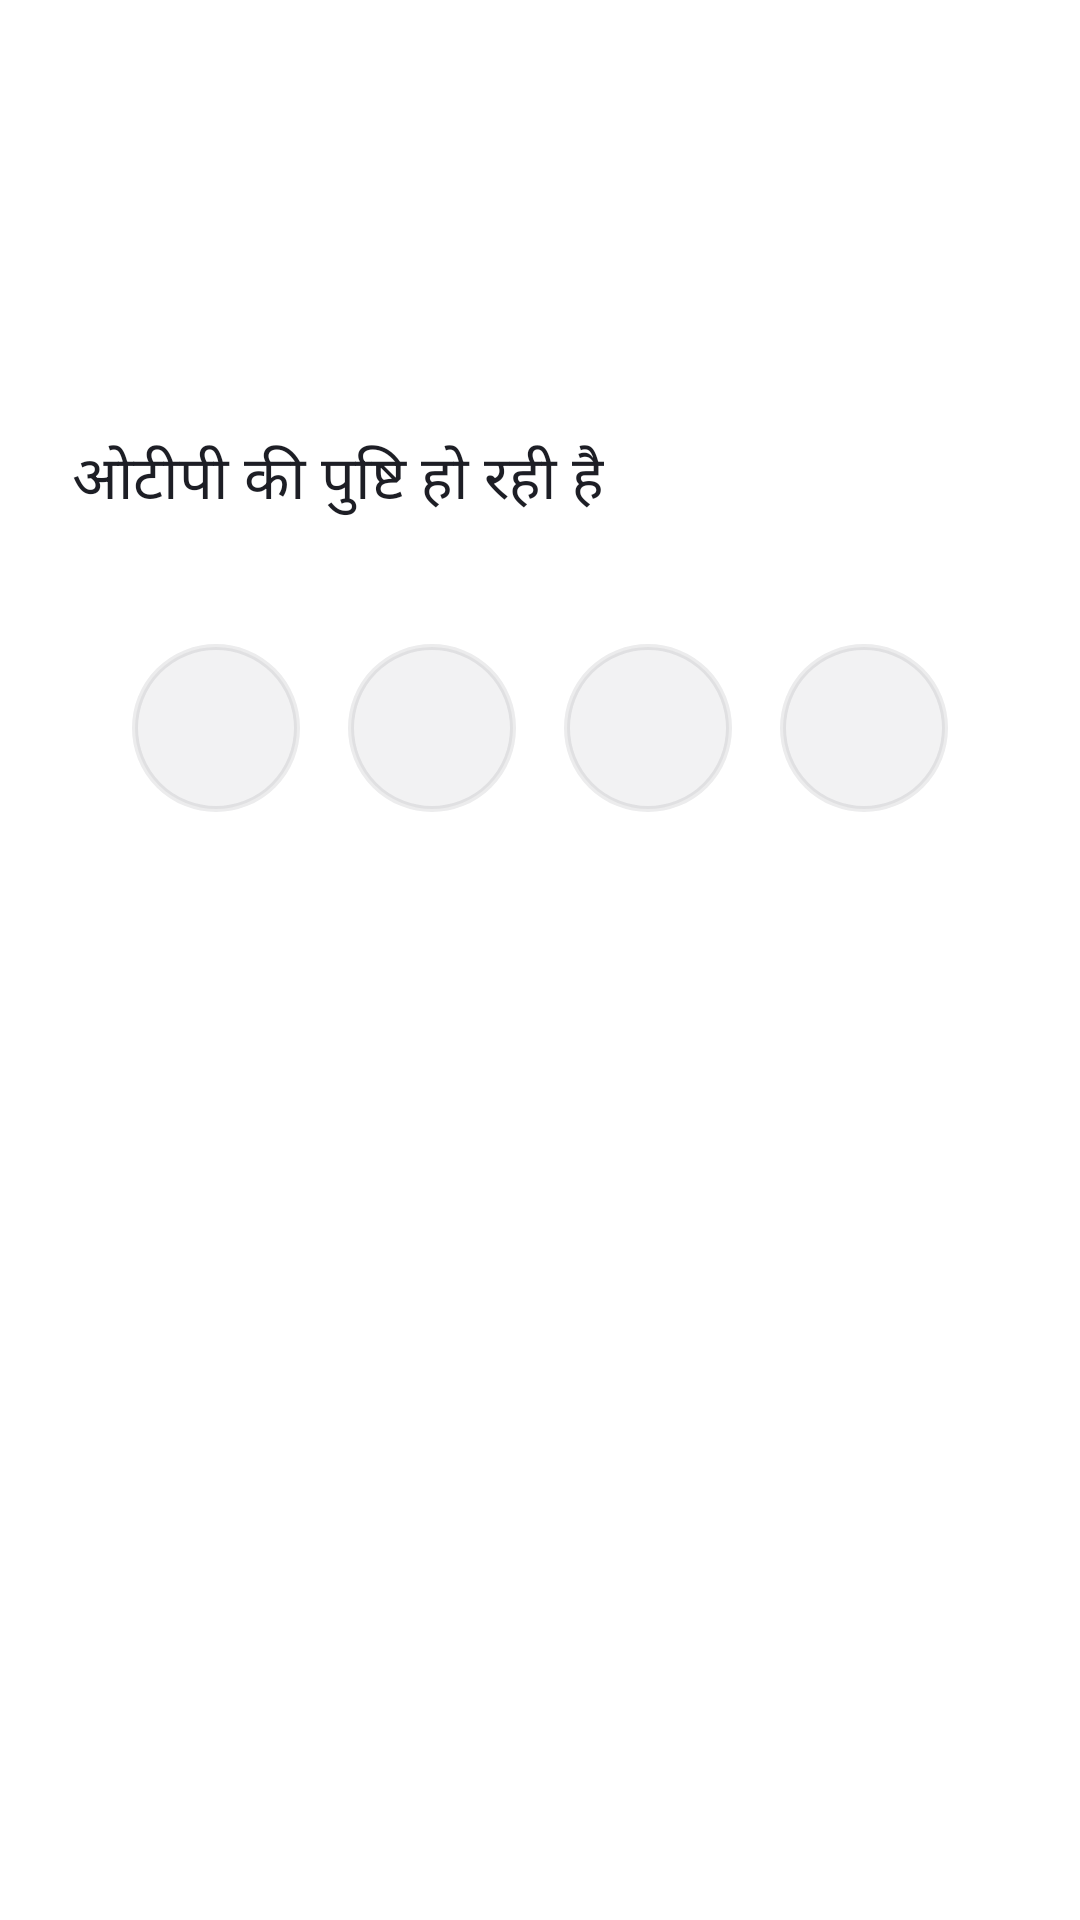

Layout XML and referenced resources for this Android screen:
<!-- AndroidManifest.xml: application theme Theme.CattleApp -->
<!-- res/layout/activity_otp.xml -->
<?xml version="1.0" encoding="utf-8"?>
<androidx.constraintlayout.widget.ConstraintLayout
    xmlns:android="http://schemas.android.com/apk/res/android"
    xmlns:app="http://schemas.android.com/apk/res-auto"
    xmlns:tools="http://schemas.android.com/tools"
    android:layout_width="match_parent"
    android:layout_height="match_parent">

    <LinearLayout
        android:id="@+id/toolbarll"
        android:layout_width="match_parent"
        android:layout_height="wrap_content"
        android:orientation="vertical"
        app:layout_constraintEnd_toEndOf="parent"
        app:layout_constraintStart_toStartOf="parent"
        app:layout_constraintTop_toTopOf="parent">

        <include
            android:id="@+id/toolbar"
            layout="@layout/lyt_toolbar" />
    </LinearLayout>

    <LinearLayout
        android:id="@+id/textlayout"
        android:layout_width="match_parent"
        android:layout_height="wrap_content"
        android:layout_marginLeft="@dimen/marginLeft"
        android:layout_marginRight="@dimen/marginRight"
        android:gravity="left"
        android:layout_marginTop="100dp"
        android:orientation="vertical"
        android:visibility="visible"
        app:layout_constraintEnd_toEndOf="parent"
        app:layout_constraintHorizontal_bias="0.0"
        app:layout_constraintStart_toStartOf="parent"
        app:layout_constraintTop_toBottomOf="@+id/toolbarll"
        app:layout_constraintVertical_bias="0.023">

        <TextView
            android:layout_width="wrap_content"
            android:layout_height="wrap_content"
            android:text="@string/verifying_otp"
            android:textColor="#1D1E25"
            android:textSize="@dimen/txt_20" />

        <TextView
            android:layout_width="match_parent"
            android:layout_height="wrap_content"
            android:inputType="textMultiLine"
            android:text="@string/please_enter_otp"
            android:textSize="@dimen/txt_14"
            android:visibility="gone"
            android:gravity="left"
            tools:ignore="TouchTargetSizeCheck" />

        <TextView
            android:id="@+id/mobileNumber"
            android:layout_width="match_parent"
            android:layout_height="wrap_content"
            android:inputType="textMultiLine"
            android:textSize="@dimen/txt_14"
            android:visibility="gone"
            android:gravity="left"
            tools:ignore="TouchTargetSizeCheck" />

    </LinearLayout>

    <LinearLayout
        android:id="@+id/llVerification"
        android:layout_width="match_parent"
        android:layout_height="wrap_content"
        android:layout_marginTop="40dp"
        android:layout_marginBottom="20dp"
        android:gravity="center"
        android:visibility="visible"
        android:orientation="vertical"
        app:layout_constraintEnd_toEndOf="parent"
        app:layout_constraintHorizontal_bias="0.0"
        app:layout_constraintStart_toStartOf="parent"
        app:layout_constraintTop_toBottomOf="@+id/textlayout">

        <LinearLayout
            android:id="@+id/linearLayout7"
            android:layout_width="match_parent"
            android:layout_height="wrap_content"
            android:gravity="center"
            android:orientation="horizontal"
            android:layout_marginLeft="@dimen/dimen_20dp"
            android:layout_marginRight="@dimen/dimen_20dp"
            android:visibility="visible"
            app:layout_constraintBottom_toBottomOf="parent"
            app:layout_constraintEnd_toEndOf="parent"
            app:layout_constraintHorizontal_bias="0.0"
            app:layout_constraintStart_toStartOf="parent"
            app:layout_constraintTop_toBottomOf="@+id/textlayout"
            app:layout_constraintVertical_bias="0.097">

            <EditText
                android:id="@+id/otp1"
                android:layout_width="56dp"
                android:layout_height="56dp"
                android:layout_marginRight="16dp"
                android:background="@drawable/otp_slight_black_circle"
                android:gravity="center"
                android:inputType="number"
                android:maxLength="1"
                android:orientation="horizontal"
                android:textColor="#242B42"
                android:textSize="@dimen/txt_20"
                android:textStyle="bold"
                tools:ignore="SpeakableTextPresentCheck" />
            <EditText
                android:id="@+id/otp2"
                android:layout_width="56dp"
                android:layout_height="56dp"
                android:layout_marginRight="16dp"
                android:background="@drawable/otp_slight_black_circle"
                android:gravity="center"
                android:inputType="number"
                android:maxLength="1"
                android:orientation="horizontal"
                android:textColor="#242B42"
                android:textSize="@dimen/txt_20"
                android:textStyle="bold"
                tools:ignore="SpeakableTextPresentCheck" />
            <EditText
                android:id="@+id/otp3"
                android:layout_width="56dp"
                android:layout_height="56dp"
                android:layout_marginRight="16dp"
                android:background="@drawable/otp_slight_black_circle"
                android:gravity="center"
                android:inputType="number"
                android:maxLength="1"
                android:orientation="horizontal"
                android:textColor="#242B42"
                android:textSize="@dimen/txt_20"
                android:textStyle="bold"
                tools:ignore="SpeakableTextPresentCheck" />

            <EditText
                android:id="@+id/otp4"
                android:layout_width="56dp"
                android:layout_height="56dp"
                android:background="@drawable/otp_slight_black_circle"
                android:gravity="center"
                android:inputType="number"
                android:maxLength="1"
                android:orientation="horizontal"
                android:textColor="#242B42"
                android:textSize="@dimen/txt_20"
                android:textStyle="bold"
                tools:ignore="SpeakableTextPresentCheck" />
        </LinearLayout>

        <Button
            android:id="@+id/verify"
            android:layout_width="match_parent"
            android:layout_height="45dp"
            android:layout_marginTop="30dp"
            android:layout_marginLeft="@dimen/dimen_20dp"
            android:layout_marginRight="@dimen/dimen_20dp"
            android:layout_weight="1"
            android:background="@drawable/big_button"
            android:textStyle="bold"
            android:gravity="center"
            android:text="@string/verify"
            android:textAllCaps="false"
            android:textColor="@color/white"
            android:textSize="@dimen/txt_14"
            android:visibility="gone"
            app:layout_constraintBottom_toBottomOf="parent"
            app:layout_constraintEnd_toEndOf="parent"
            app:layout_constraintHorizontal_bias="0.493"
            app:layout_constraintStart_toStartOf="parent"
            app:layout_constraintTop_toBottomOf="@+id/linearLayout6"
            app:layout_constraintVertical_bias="0.069" />

        <TextView
            android:id="@+id/resendOtp"
            android:layout_width="match_parent"
            android:layout_height="wrap_content"
            android:layout_centerInParent="true"
            android:layout_marginTop="15dp"
            android:layout_marginLeft="@dimen/dimen_20dp"
            android:layout_marginRight="@dimen/dimen_20dp"
            android:gravity="center"
            android:text="@string/resend_otp"
            android:inputType="textMultiLine"
            android:visibility="gone"
            android:textColor="@color/black"
            android:textSize="@dimen/txt_12" />
    </LinearLayout>
</androidx.constraintlayout.widget.ConstraintLayout>
<!-- res/layout/lyt_toolbar.xml (included above) -->
<?xml version="1.0" encoding="utf-8"?>
<androidx.constraintlayout.widget.ConstraintLayout xmlns:android="http://schemas.android.com/apk/res/android"
    xmlns:app="http://schemas.android.com/apk/res-auto"
    android:layout_width="match_parent"
    android:layout_height="match_parent"
    android:fitsSystemWindows="true"
    android:orientation="vertical">

    <LinearLayout
        android:id="@+id/toolbar"
        android:layout_width="match_parent"
        android:layout_height="45dp"
        android:gravity="center_vertical"
        android:orientation="horizontal"
        app:layout_constraintEnd_toEndOf="parent"
        app:layout_constraintStart_toStartOf="parent"
        app:layout_constraintTop_toTopOf="parent">

        <ImageView
            android:id="@+id/back"
            android:layout_width="20dp"
            android:layout_height="20dp"
            android:layout_marginLeft="20dp"
            android:clickable="true"
            android:gravity="center"
            android:src="@drawable/back_icon" />

        <TextView
            android:id="@+id/title"
            android:layout_width="wrap_content"
            android:layout_height="wrap_content"
            android:layout_marginLeft="16dp"
            android:textColor="@color/black"
            android:textStyle="bold"
            android:textSize="@dimen/txt_14" />
    </LinearLayout>
</androidx.constraintlayout.widget.ConstraintLayout>
<!-- resources referenced by this layout -->
<resources>
  <color name="black">#000000</color>
  <color name="white">#FFFFFFFF</color>
  <dimen name="dimen_20dp">20dp</dimen>
  <dimen name="marginLeft">24dp</dimen>
  <dimen name="marginRight">24dp</dimen>
  <dimen name="txt_12">12sp</dimen>
  <dimen name="txt_14">14sp</dimen>
  <dimen name="txt_20">20sp</dimen>
  <!-- drawable big_button (drawable) -->
  <?xml version="1.0" encoding="utf-8"?>
      <vector
          xmlns:android="http://schemas.android.com/apk/res/android"
          xmlns:aapt="http://schemas.android.com/aapt"
          android:width="328dp"
          android:height="48dp"
          android:viewportWidth="328"
          android:viewportHeight="48"
          >
          <group>
              <clip-path
                  android:pathData="M8 0H320C324.418 0 328 3.58172 328 8V40C328 44.4183 324.418 48 320 48H8C3.58172 48 0 44.4183 0 40V8C0 3.58172 3.58172 0 8 0Z"
                  />
              <path
                  android:pathData="M0 0V48H328V0"
                  android:fillColor="@color/orange"
                  />
          </group>
      </vector>
  <!-- drawable otp_slight_black_circle (drawable) -->
  <?xml version="1.0" encoding="utf-8"?>
  <shape xmlns:android="http://schemas.android.com/apk/res/android"
      android:shape="oval">
      <stroke
          android:width="2dp"
          android:color="#1412121D" />
      <solid
          android:color="#0D12121D"/>
  </shape>
  <string name="please_enter_otp">निचे दिए गए मोबाइल नंबर पर ओटीपी भेजा गया है,</string>
  <string name="resend_otp">ओटीपी पुनः भेजें</string>
  <string name="verify">पुष्टि करें</string>
  <string name="verifying_otp">ओटीपी की पुष्टि हो रही है</string>
  <style name="Theme.CattleApp" parent="Base.Theme.CattleApp" />
  <color name="orange">#FF8C00</color>
  <style name="Base.Theme.CattleApp" parent="Theme.AppCompat.Light.NoActionBar">
          
          <item name="android:statusBarColor">@color/LogoBlue</item>
          
          <item name="android:windowLightStatusBar">false</item>
          
          <item name="android:navigationBarColor">@android:color/white</item>
          
          <item name="android:windowBackground">@android:color/white</item>
      </style>
  <color name="LogoBlue">#00adef</color>
</resources>
